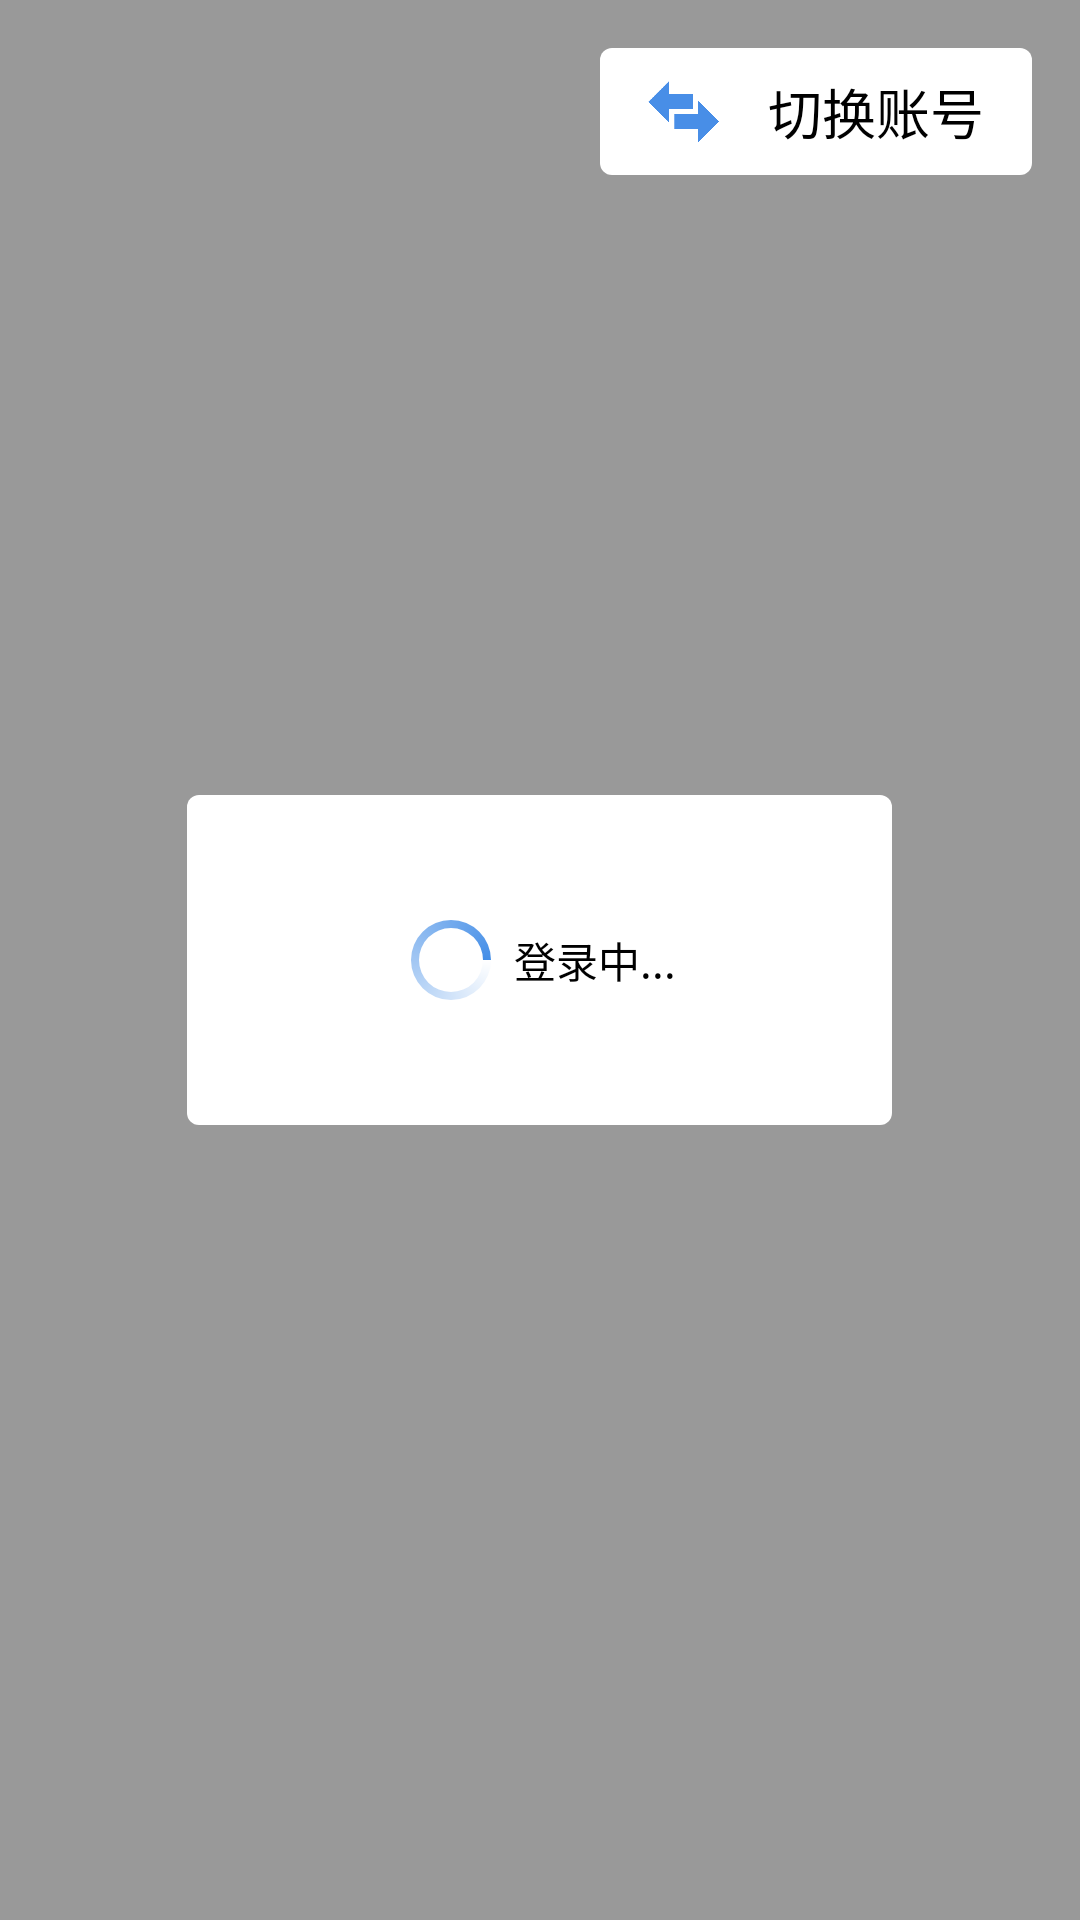

Here is an Android app screen rendered from its layout file. Give the layout XML and the strings, colors and styles it references.
<!-- AndroidManifest.xml: fallback theme Theme.MaterialComponents.DayNight.NoActionBar -->
<!-- res/layout/gg_login_loading.xml -->
<?xml version="1.0" encoding="utf-8"?>
<FrameLayout xmlns:android="http://schemas.android.com/apk/res/android"
    android:background="@color/gg_login_loading_background"
    android:layout_width="match_parent"
    android:layout_height="match_parent"
    android:minWidth="320dp">
    <RelativeLayout
        android:layout_gravity="center"
        android:orientation="vertical"
        android:background="@drawable/gg_loading_background"
        android:layout_width="235dp"
        android:layout_height="110dp">
        <LinearLayout
            android:layout_gravity="center_horizontal"
            android:orientation="horizontal"
            android:visibility="gone"
            android:layout_width="wrap_content"
            android:layout_height="wrap_content">
            <TextView
                android:textSize="@dimen/gg_fourteen_sp"
                android:textColor="@color/gg_holo_green_light"
                android:layout_width="wrap_content"
                android:layout_height="wrap_content"
                android:layout_marginTop="16dp"
                android:text="@string/gg_login_loading_user_name_text"/>
            <TextView
                android:textSize="@dimen/gg_fourteen_sp"
                android:textColor="@android:color/black"
                android:id="@+id/gg_tv_loginloading_user_name"
                android:layout_width="wrap_content"
                android:layout_height="wrap_content"
                android:layout_marginLeft="5dp"
                android:layout_marginTop="16dp"/>
        </LinearLayout>
        <LinearLayout
            android:orientation="horizontal"
            android:layout_width="wrap_content"
            android:layout_height="wrap_content"
            android:layout_centerHorizontal="true"
            android:layout_centerVertical="true">
            <ProgressBar
                android:layout_gravity="center_vertical"
                android:layout_width="32dp"
                android:layout_height="32dp"
                android:indeterminateOnly="true"
                android:indeterminateDrawable="@drawable/gg_loading_progress_shape"
                android:indeterminateBehavior="repeat"/>
            <TextView
                android:textSize="@dimen/gg_fourteen_sp"
                android:textColor="@color/gg_black"
                android:layout_gravity="center_vertical"
                android:layout_width="wrap_content"
                android:layout_height="wrap_content"
                android:layout_marginLeft="5dp"
                android:text="@string/tivic_network_loading_login"/>
        </LinearLayout>
    </RelativeLayout>
    <LinearLayout
        android:layout_gravity="top|right"
        android:orientation="horizontal"
        android:id="@+id/gg_btn_switch"
        android:background="@drawable/gg_loading_background"
        android:layout_width="wrap_content"
        android:layout_height="wrap_content"
        android:layout_marginTop="16dp"
        android:layout_marginRight="16dp">
        <ImageView
            android:layout_gravity="center_vertical"
            android:layout_width="24dp"
            android:layout_height="24dp"
            android:layout_marginLeft="16dp"
            android:src="@drawable/gg_icon_switch"
            android:contentDescription="@null"/>
        <TextView
            android:textSize="@dimen/gg_eighteen_sp"
            android:textColor="@color/gg_black"
            android:gravity="center"
            android:layout_gravity="center_vertical"
            android:paddingLeft="16dp"
            android:paddingTop="8dp"
            android:paddingRight="16dp"
            android:paddingBottom="8dp"
            android:layout_width="wrap_content"
            android:layout_height="wrap_content"
            android:text="@string/gg_switch_user_text"/>
    </LinearLayout>
</FrameLayout>
<!-- resources referenced by this layout -->
<resources>
  <color name="gg_black">#ff000000</color>
  <color name="gg_holo_green_light">#ff99cc00</color>
  <color name="gg_login_loading_background">#66000000</color>
  <dimen name="gg_eighteen_sp">18sp</dimen>
  <dimen name="gg_fourteen_sp">14sp</dimen>
  <!-- drawable gg_icon_switch: png bitmap (drawable-xxhdpi, 833 bytes) -->
  <!-- drawable gg_loading_background (drawable) -->
  <?xml version="1.0" encoding="utf-8"?>
  <shape xmlns:android="http://schemas.android.com/apk/res/android">
      <solid android:color="#ffffffff"/>
      <corners android:radius="4dp"/>
  </shape>
  <!-- drawable gg_loading_progress_shape (drawable) -->
  <?xml version="1.0" encoding="utf-8"?>
  <rotate xmlns:android="http://schemas.android.com/apk/res/android"
      android:fromDegrees="0"
      android:toDegrees="360"
      android:pivotX="50%"
      android:pivotY="50%">
      <shape
          android:shape="ring"
          android:innerRadiusRatio="3"
          android:thicknessRatio="12"
          android:useLevel="false">
          <gradient
              android:startColor="#ffffffff"
              android:endColor="#ff448ee7"
              android:useLevel="false"
              android:type="sweep"/>
      </shape>
  </rotate>
  <string name="gg_login_loading_user_name_text">用户名</string>
  <string name="gg_switch_user_text">切换账号</string>
  <string name="tivic_network_loading_login">登录中...</string>
</resources>
